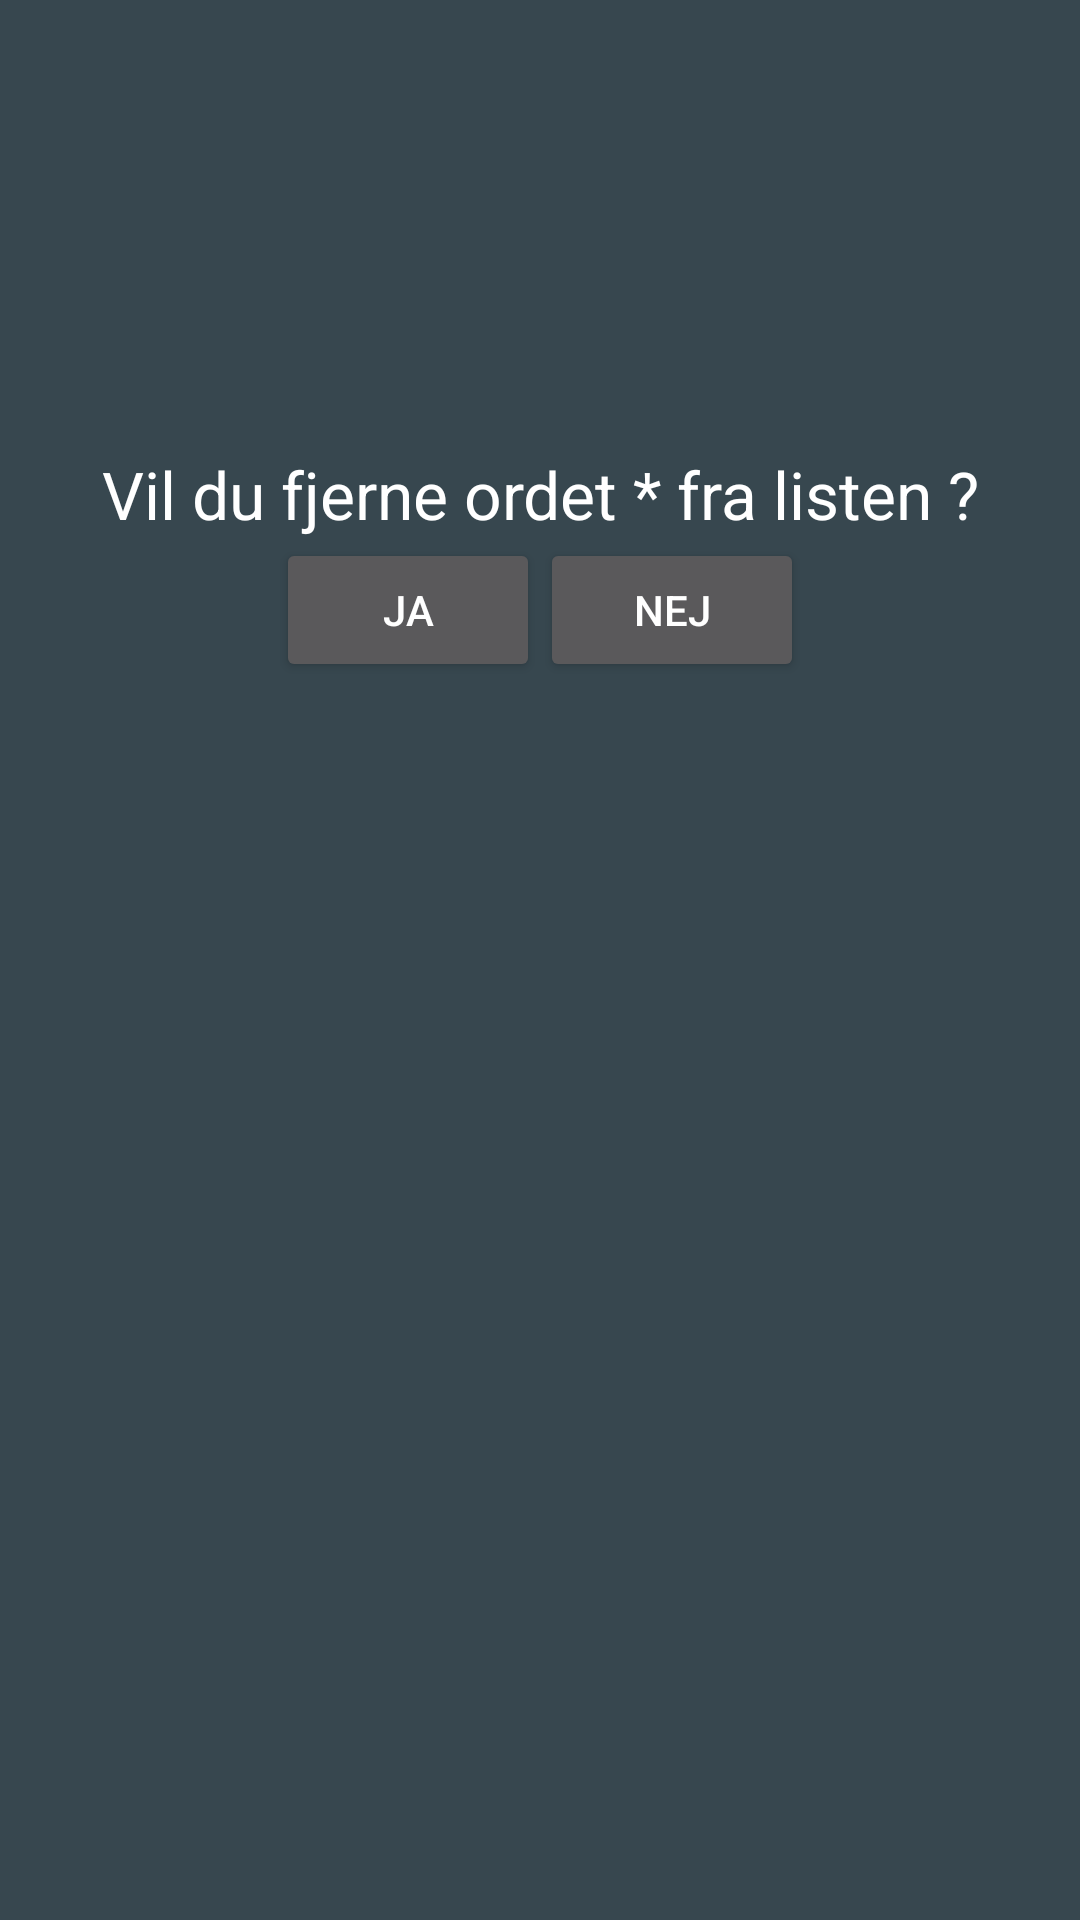

Write the Android layout XML for this screen, with the resource values it uses.
<!-- AndroidManifest.xml: application theme AppTheme -->
<!-- res/layout/ordliste_frag_grid.xml -->
<?xml version="1.0" encoding="utf-8"?>

<FrameLayout xmlns:android="http://schemas.android.com/apk/res/android"
    xmlns:tools="http://schemas.android.com/tools" android:layout_width="match_parent"
    android:layout_height="match_parent" tools:context="com.attosec.galgeleg_v400b.Ordliste_Frag">

    <RelativeLayout
        android:layout_width="match_parent"
        android:layout_height="match_parent"
        android:id="@+id/wordlistView"
        android:paddingRight="10dp"
        android:paddingBottom="10dp"
        android:visibility="invisible">

        <GridView android:id="@+id/wordList" android:layout_width="wrap_content"
            android:layout_height="wrap_content" android:numColumns="2"
            android:choiceMode="none"
            android:layout_alignParentStart="true" />

        <Button
            style="?android:attr/buttonStyleSmall"
            android:layout_width="wrap_content"
            android:layout_height="wrap_content"
            android:text="Tilføj"
            android:id="@+id/addWordButton"
            android:layout_alignParentBottom="true"
            android:layout_alignParentEnd="true"
            android:visibility="visible" />
    </RelativeLayout>

    <RelativeLayout
        android:layout_width="match_parent"
        android:layout_height="356dp"
        android:id="@+id/addwordView"
        android:padding="20dp"
        android:visibility="invisible">

        <EditText
            android:layout_width="wrap_content"
            android:layout_height="wrap_content"
            android:id="@+id/ordBox2"
            android:layout_alignParentTop="true"
            android:layout_alignParentEnd="true"
            android:layout_marginTop="57dp"
            android:layout_alignParentStart="true"
            android:inputType="text"
            android:imeOptions="actionDone"
            android:visibility="visible" />

        <Button
            android:layout_width="wrap_content"
            android:layout_height="wrap_content"
            android:text="Tilføj"
            android:id="@+id/addButton2"
            android:layout_below="@+id/ordBox2"
            android:layout_alignEnd="@+id/ordBox2"
            android:visibility="visible" />

        <Button
            style="?android:attr/buttonStyleSmall"
            android:layout_width="wrap_content"
            android:layout_height="wrap_content"
            android:text="Cancel"
            android:id="@+id/cancelButton"
            android:layout_alignBottom="@+id/addButton2"
            android:layout_alignParentStart="true"
            android:visibility="visible"
            android:background="@color/colorBackground" />

        <TextView
            android:layout_width="wrap_content"
            android:layout_height="wrap_content"
            android:textAppearance="?android:attr/textAppearanceLarge"
            android:text="Regler: Det kræves at ordet er på over 2 bogstaver, ikke indeholder mellemrum, og ikke indeholder tal!"
            android:id="@+id/regler"
            android:layout_below="@+id/addButton2"
            android:layout_centerHorizontal="true"
            android:visibility="visible" />
    </RelativeLayout>

    <LinearLayout
        android:orientation="vertical"
        android:layout_width="match_parent"
        android:layout_height="match_parent"
        android:id="@+id/removeView"
        android:paddingTop="150dp"
        android:visibility="visible"
        android:paddingLeft="20dp"
        android:paddingRight="20dp">

        <TextView
            android:layout_width="wrap_content"
            android:layout_height="wrap_content"
            android:textAppearance="?android:attr/textAppearanceLarge"
            android:text="Vil du fjerne ordet * fra listen ?"
            android:id="@+id/removeText"
            android:layout_gravity="center_horizontal"
            android:visibility="visible"
            android:foregroundGravity="center_horizontal"
            android:gravity="center_horizontal" />

        <LinearLayout
            android:orientation="horizontal"
            android:layout_width="match_parent"
            android:layout_height="match_parent"
            android:gravity="center_horizontal"
            android:visibility="visible" >

            <Button
                android:layout_width="wrap_content"
                android:layout_height="wrap_content"
                android:text="Ja"
                android:id="@+id/yesButton"
                android:visibility="visible" />

            <Button
                android:layout_width="wrap_content"
                android:layout_height="wrap_content"
                android:text="Nej"
                android:id="@+id/noButton"
                android:visibility="visible" />
        </LinearLayout>
    </LinearLayout>

</FrameLayout>
<!-- resources referenced by this layout -->
<resources>
  <color name="colorBackground">#37474F</color>
  <style name="AppTheme" parent="Theme.AppCompat">
          
          <item name="colorPrimary">@color/colorPrimary</item>
          <item name="colorPrimaryDark">@color/colorPrimaryDark</item>
          <item name="colorAccent">@color/colorAccent</item>
          <item name="android:colorBackground">@color/colorBackground</item>
      </style>
  <color name="colorPrimary">#37474F</color>
  <color name="colorPrimaryDark">#263238</color>
  <color name="colorAccent">#627e8c</color>
</resources>
